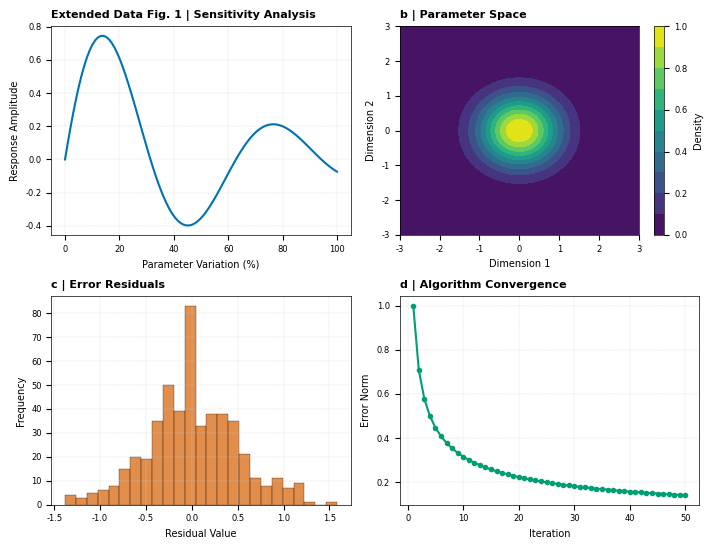

Source code (Python):
import matplotlib.pyplot as plt
import numpy as np

# Nature Extended Data Formatting Settings
plt.rcParams.update({
    'font.family': 'sans-serif',
    'font.sans-serif': ['Arial', 'Helvetica'],
    'font.size': 7,
    'axes.labelsize': 7,
    'axes.titlesize': 8,
    'xtick.labelsize': 6,
    'ytick.labelsize': 6,
    'legend.fontsize': 6,
    'axes.linewidth': 0.5,
    'grid.linewidth': 0.25,
    'grid.color': '#CCCCCC',
    'grid.linestyle': '--',
    'savefig.dpi': 600,
    'pdf.fonttype': 42
})

# Create 2x2 Panel Layout (183 mm / 7.2 inches wide)
fig, axs = plt.subplots(2, 2, figsize=(7.2, 5.5))

# Extended Data Fig. 1a: Sensitivity Analysis
x = np.linspace(0, 100, 100)
axs[0, 0].plot(x, np.sin(x/10) * np.exp(-x/50), color='#0072B2', label='Model Sensitivity')
axs[0, 0].set_title('Extended Data Fig. 1 | Sensitivity Analysis', fontweight='bold', loc='left', fontsize=8)
axs[0, 0].set_xlabel('Parameter Variation (%)')
axs[0, 0].set_ylabel('Response Amplitude')
axs[0, 0].grid(True)

# Extended Data Fig. 1b: Parameter Space Mapping
x_grid, y_grid = np.meshgrid(np.linspace(-3, 3, 50), np.linspace(-3, 3, 50))
z = np.exp(-x_grid**2 - y_grid**2)
c = axs[0, 1].contourf(x_grid, y_grid, z, cmap='viridis', levels=10)
fig.colorbar(c, ax=axs[0, 1], label='Density')
axs[0, 1].set_title('b | Parameter Space', fontweight='bold', loc='left', fontsize=8)
axs[0, 1].set_xlabel('Dimension 1')
axs[0, 1].set_ylabel('Dimension 2')

# Extended Data Fig. 1c: Error Distribution
errors = np.random.normal(0, 0.5, 500)
axs[1, 0].hist(errors, bins=25, color='#D55E00', alpha=0.7, edgecolor='black', linewidth=0.3)
axs[1, 0].set_title('c | Error Residuals', fontweight='bold', loc='left', fontsize=8)
axs[1, 0].set_xlabel('Residual Value')
axs[1, 0].set_ylabel('Frequency')
axs[1, 0].grid(True)

# Extended Data Fig. 1d: Convergence Plot
iterations = np.arange(1, 51)
convergence = 1 / np.sqrt(iterations)
axs[1, 1].plot(iterations, convergence, color='#009E73', marker='o', markersize=3, linestyle='-')
axs[1, 1].set_title('d | Algorithm Convergence', fontweight='bold', loc='left', fontsize=8)
axs[1, 1].set_xlabel('Iteration')
axs[1, 1].set_ylabel('Error Norm')
axs[1, 1].grid(True)

plt.tight_layout()
plt.savefig('Extended_Data_Fig1.pdf', format='pdf', bbox_inches='tight')
print('Extended Data Fig 1 PDF generated successfully!')
